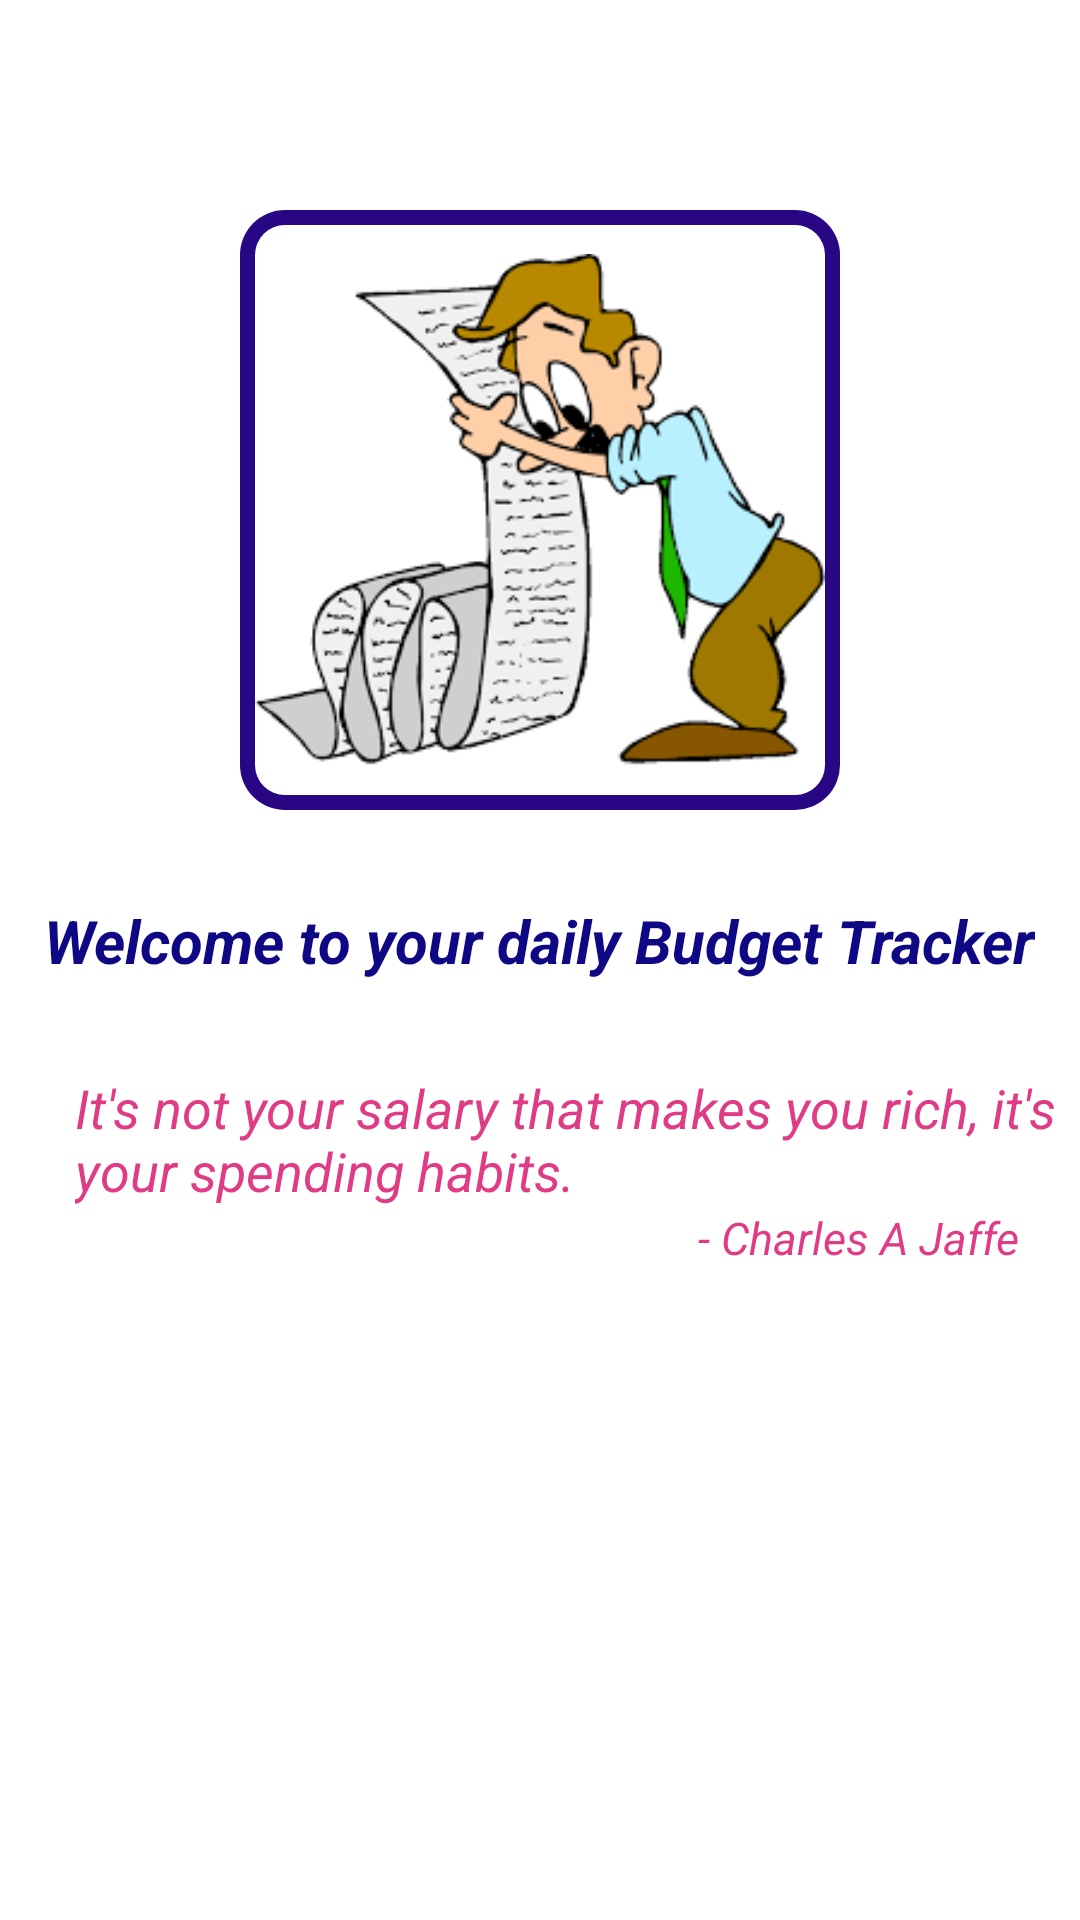

Reconstruct the res/layout file that produces this screen, plus the resources it refers to.
<!-- AndroidManifest.xml: application theme AppTheme -->
<!-- res/layout/activity_welcome.xml -->
<?xml version="1.0" encoding="utf-8"?>

<LinearLayout
    xmlns:android="http://schemas.android.com/apk/res/android"
    xmlns:app="http://schemas.android.com/apk/res-auto"
    xmlns:tools="http://schemas.android.com/tools"
    android:layout_width="match_parent"
    android:layout_height="match_parent"
    tools:context="com.example.manukanu.expenditure.welcome"
    android:background="#FFF"
    android:orientation="vertical">


    <ImageView
        android:layout_width="200dp"
        android:layout_height="200dp"
        android:layout_marginTop="70dp"
        android:layout_gravity="center"
        android:src="@drawable/welcome"
        android:background="@drawable/borders"
        android:padding="5dp"/>
    <TextView
        android:layout_width="wrap_content"
        android:layout_height="wrap_content"
        android:layout_gravity="center"
        android:layout_marginTop="30dp"
        android:layout_marginLeft="5dp"
        android:layout_marginRight="5dp"
        android:text="Welcome to your daily Budget Tracker"
        android:textSize="20dp"
        android:textStyle="bold|italic"
        android:textColor="#0e0884"
        />

    <TextView
        android:layout_width="wrap_content"
        android:layout_height="wrap_content"
        android:layout_gravity="center"
        android:layout_marginTop="30dp"
        android:layout_marginLeft="20dp"
        android:layout_marginRight="10dp"
        android:text="It's not your salary that makes you rich, it's your spending habits."
        android:textSize="18dp"
        android:textStyle="italic"
        android:textColor="#df3c85"
        />
    <TextView
        android:layout_width="wrap_content"
        android:layout_height="wrap_content"
        android:layout_gravity="right"
        android:layout_marginRight="20dp"
        android:text="- Charles A Jaffe"
        android:textSize="15dp"
        android:textStyle="italic"
        android:textColor="#df3c85"
        />

</LinearLayout>
<!-- resources referenced by this layout -->
<resources>
  <!-- drawable borders (drawable) -->
  <?xml version="1.0" encoding="utf-8"?>
  
  
      <layer-list xmlns:android="http://schemas.android.com/apk/res/android">
          <item>
              <shape android:shape="rectangle">
                  <solid android:color="#fb250383"/>
                  <corners android:radius="15dp" />
              </shape>
          </item>
  
          <item
              android:left="5dp"
              android:right="5dp"
              android:top="5dp"
              android:bottom="5dp">
              <shape android:shape="rectangle">
                  <solid android:color="@android:color/white"/>
                  <corners android:radius="10dp" />
              </shape>
          </item>
      </layer-list>
  <!-- drawable welcome: png bitmap (drawable, 10658 bytes) -->
  <style name="AppTheme" parent="Theme.AppCompat.Light">
          
          <item name="android:actionBarStyle">@style/MyActionBar</item>
          <item name="colorPrimary">@color/colorPrimary</item>
  
          <item name="colorPrimaryDark">@color/colorPrimaryDark</item>
          <item name="colorAccent">@color/colorAccent</item>
      </style>
  <style name="MyActionBar" parent="Theme.AppCompat.Light">
          <item name="android:background">#dcb191</item>
      </style>
  <color name="colorPrimary">#58b5c6</color>
  <color name="colorPrimaryDark">#3c9cb6</color>
  <color name="colorAccent">#3c9cb6</color>
</resources>
